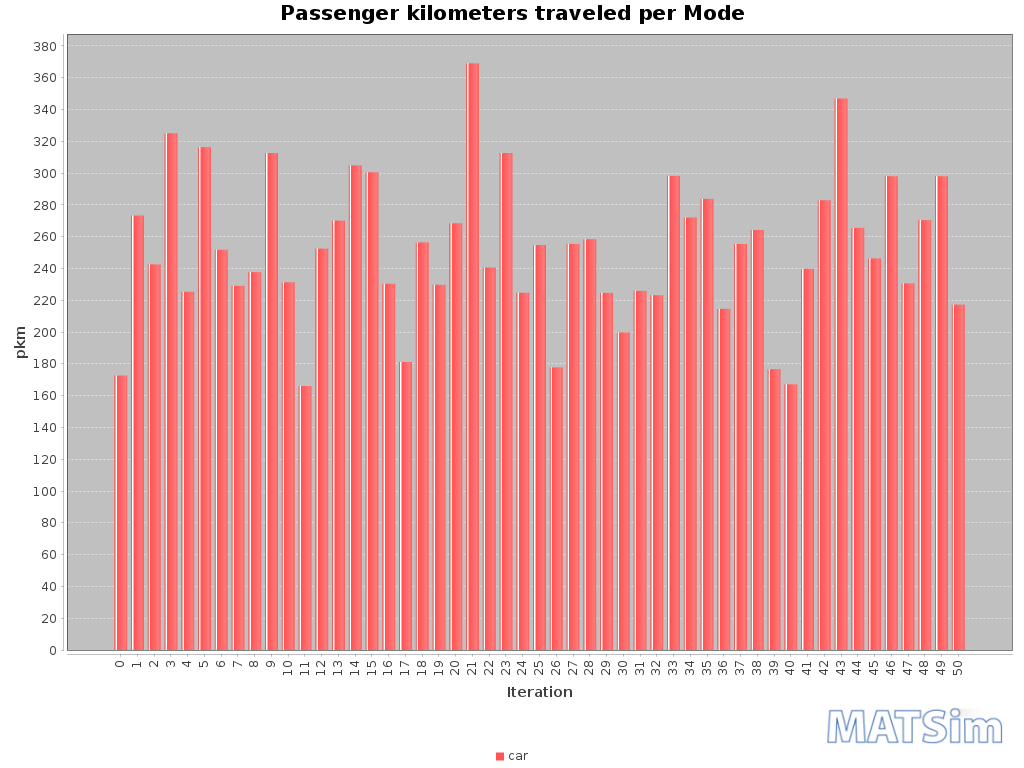

The table this chart was drawn from, first rows:
Iteration; car
0; 173
1; 273
2; 243
3; 325
4; 225
5; 316
6; 252
7; 229
8; 238
9; 313
10; 231
11; 166
12; 252
13; 270
14; 305
15; 300
16; 230
17; 181
18; 256
19; 230
20; 268
21; 369
22; 241
23; 313
24; 225
25; 255
26; 178
27; 255
28; 258
29; 225
30; 200
31; 226
32; 223
33; 298
34; 272
35; 284
36; 215
37; 255
38; 264
39; 177
40; 167
41; 240
42; 283
43; 347
44; 265
45; 246
46; 298
47; 231
48; 270
49; 298
50; 217
